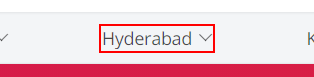
Workflow: Day34 and 35

Step 1: hover over the element 'Horizontal' in window 'OYO: India's Best Online Hotel Booking Site for Sanitised Stays *' (chrome.exe)

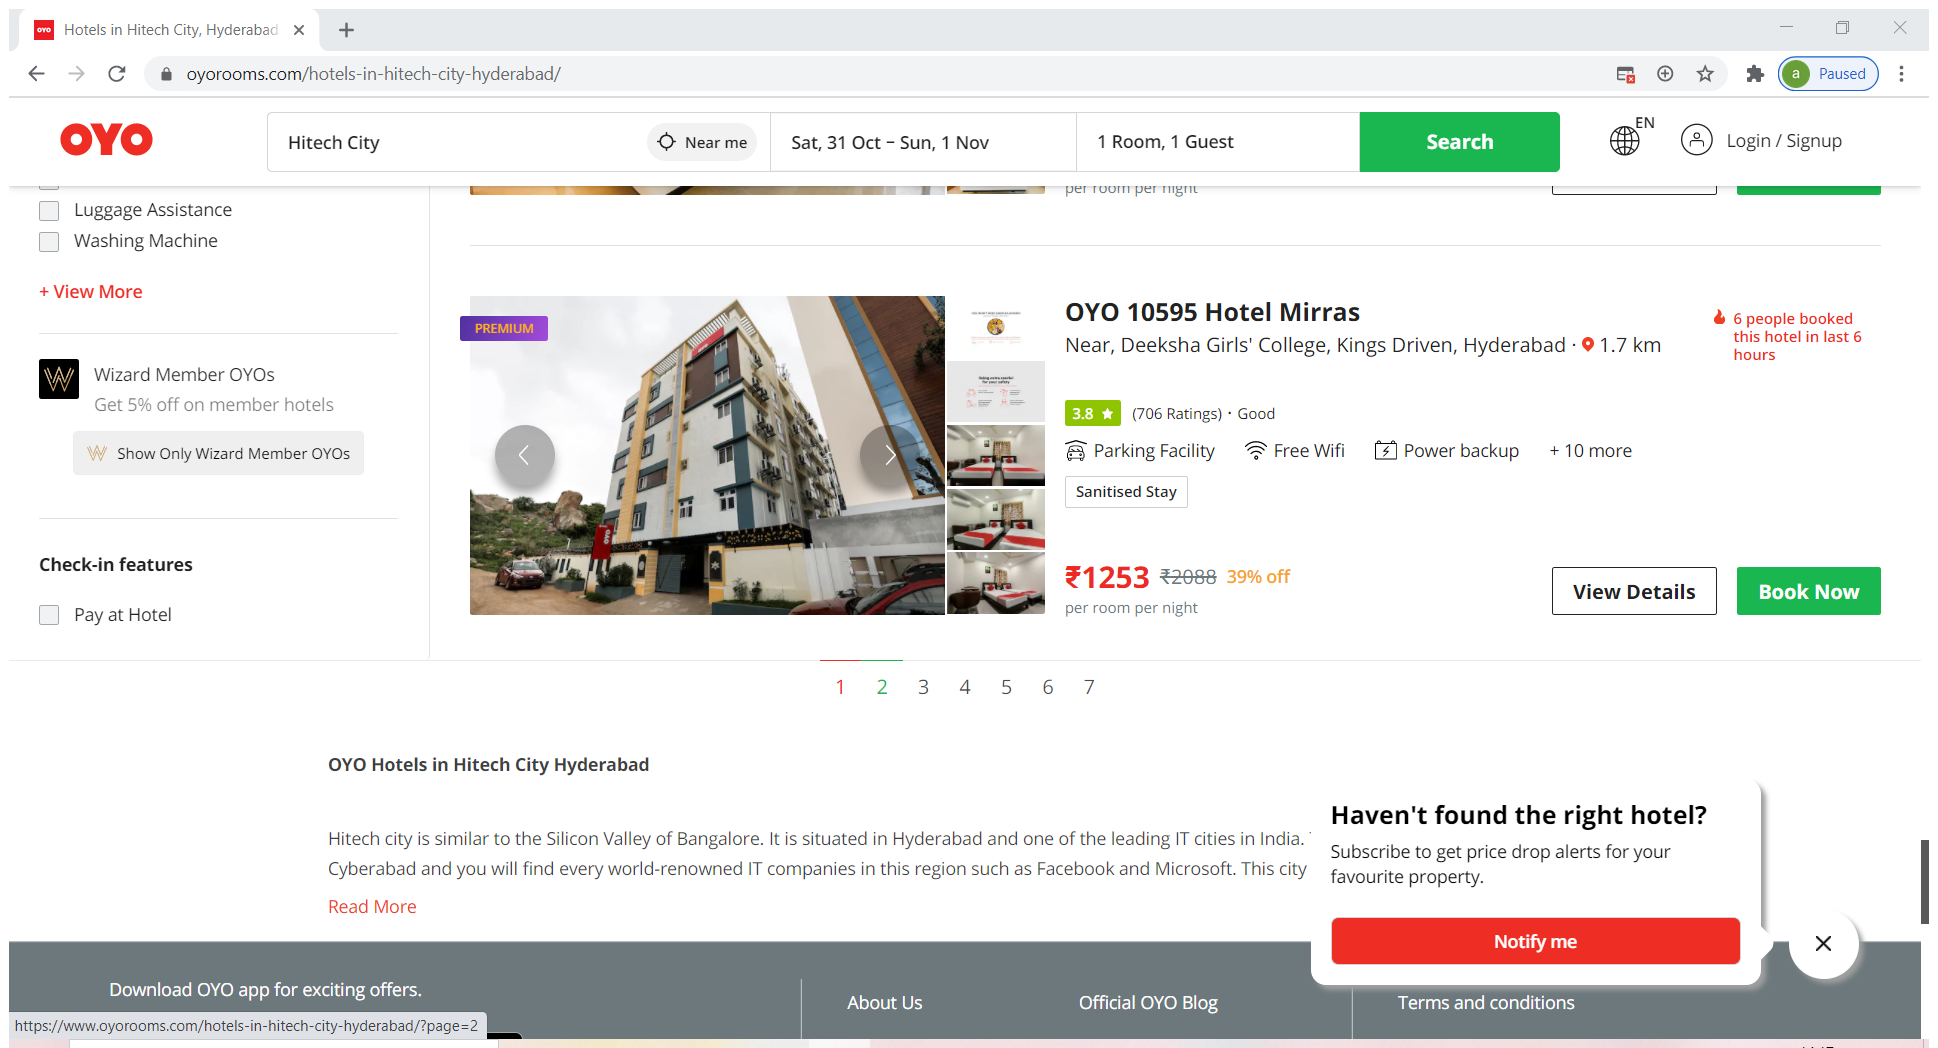
Step 2: Attach Browser 'HotelsinH Page' in window 'Hotels in Hitech City, Hyderabad Starting @ ₹649 - Upto 40% OFF on 135 Hitech City, Hyderabad Hotels' (chrome.exe)

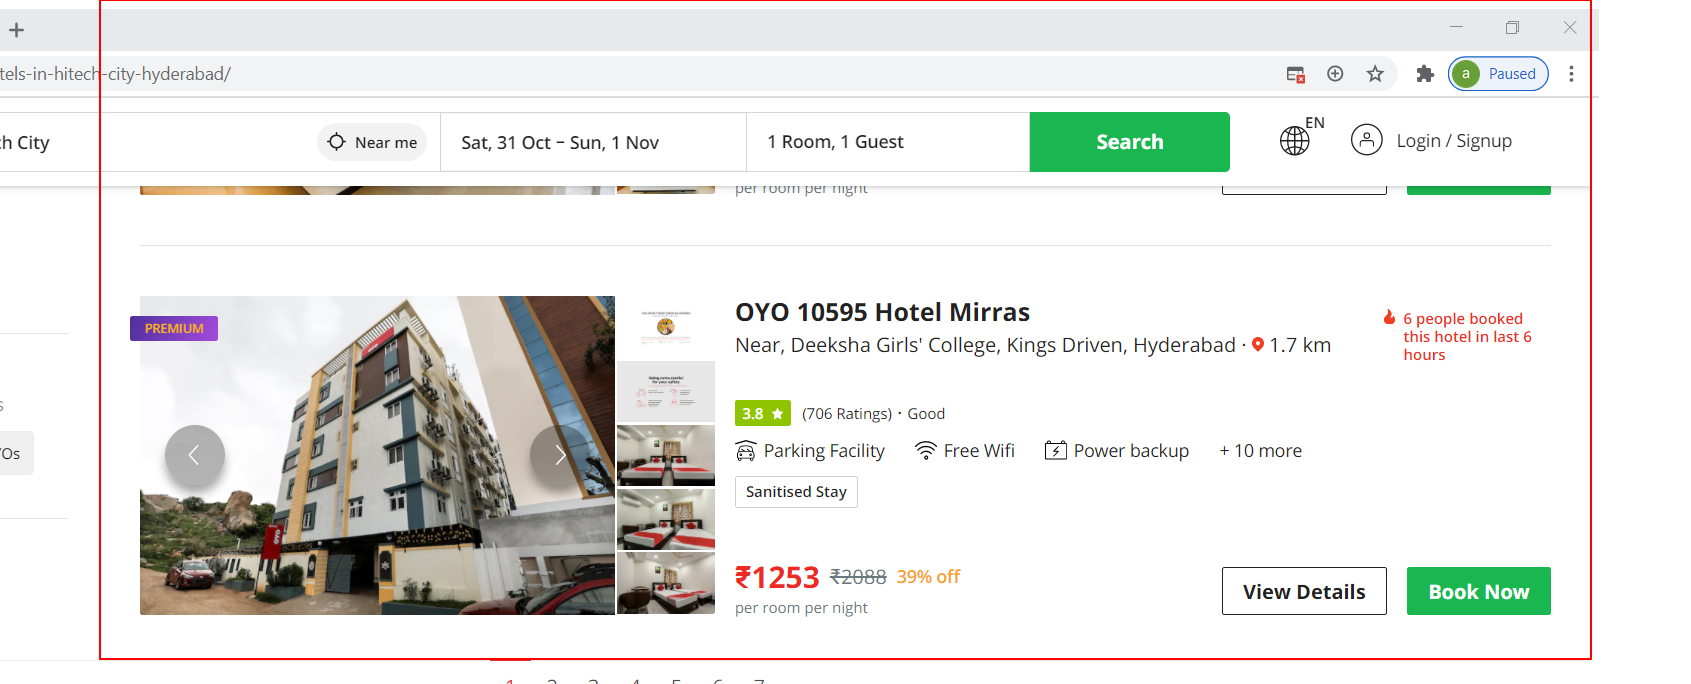
Step 3: get-text from the element